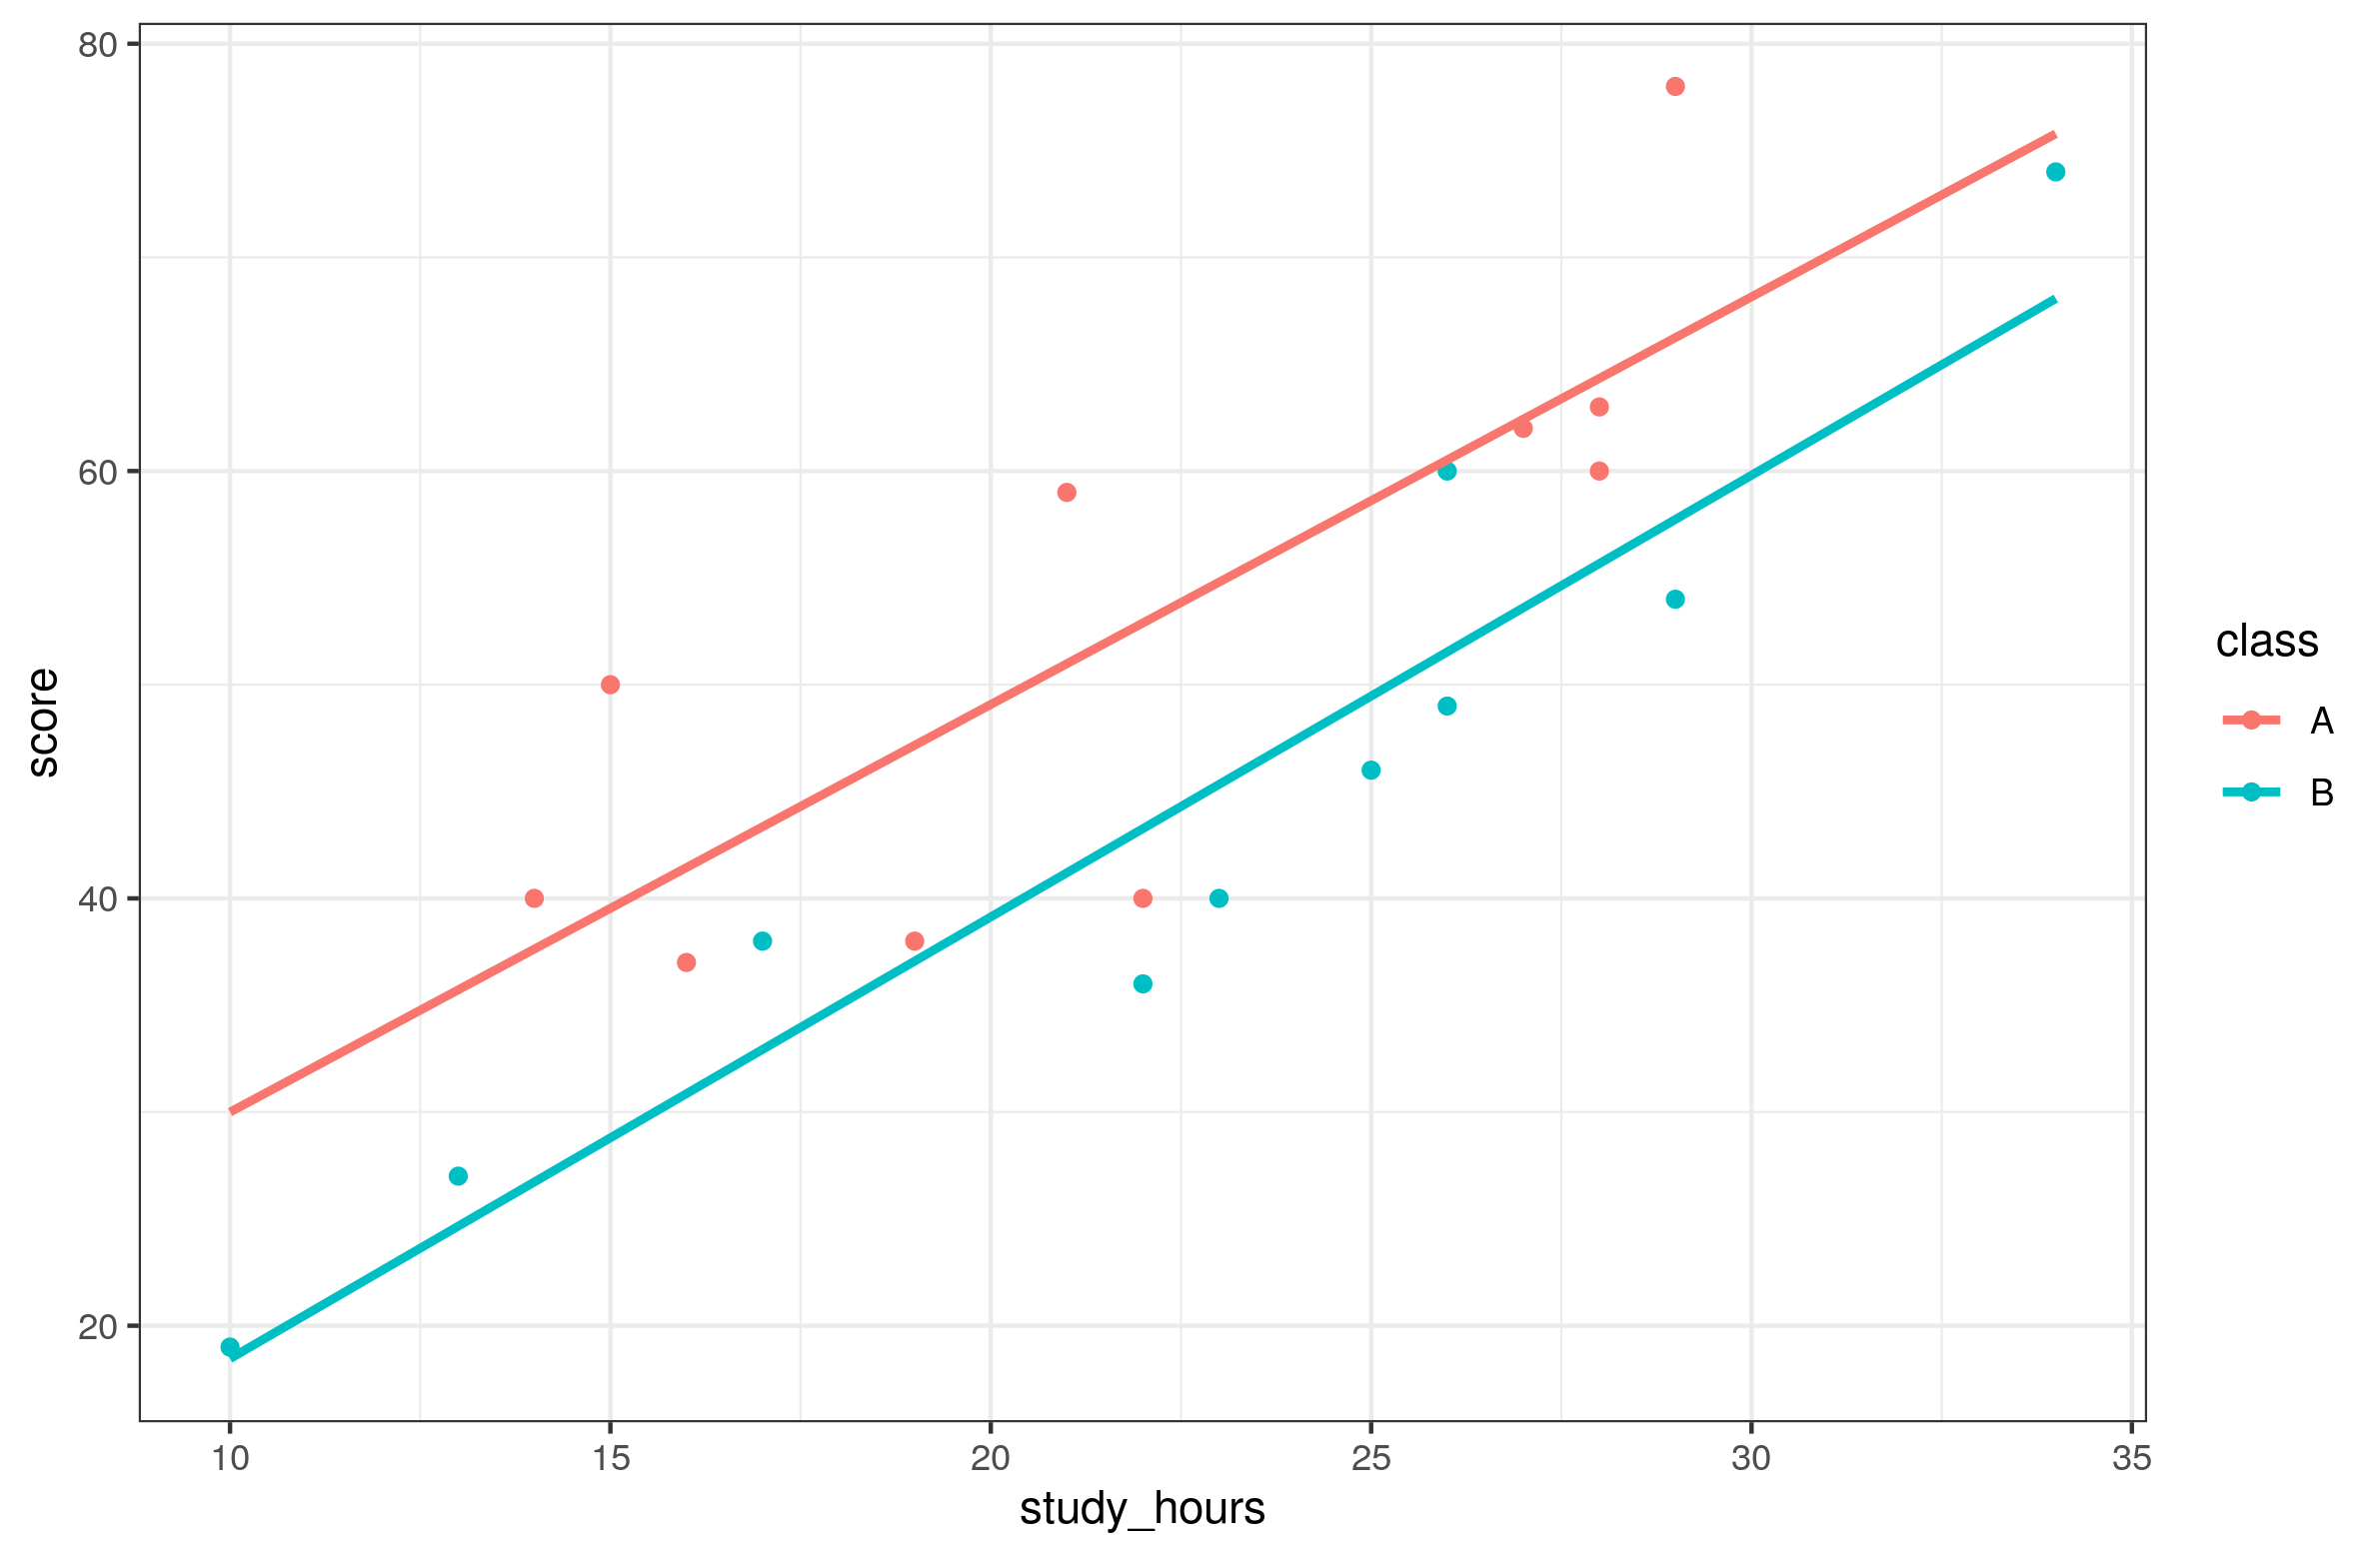

Here is the R script that generated this plot:
library(ggplot2)
set.seed(2019)
my_data  <- data.frame( class = c(rep("A",10),rep("B",10)),
                        study_hours = round(rnorm(20, mean = 24, sd = 6)))

my_data$score  <- round(my_data$study_hours * rnorm(20, mean = 2, sd = 0.3)) + round(if_else(my_data$class == "A", rnorm(20, mean = 8, sd = 2), 0))


ggplot(my_data, aes(x = study_hours, y = score, color = class)) +
#  geom_jitter(size = 3) +
  geom_point()  +
  geom_smooth(method = "lm", se = FALSE, fullrange = TRUE) +
  theme_bw() 
#  geom_smooth(method = "lm" )
ggsave("sample.png")

 
